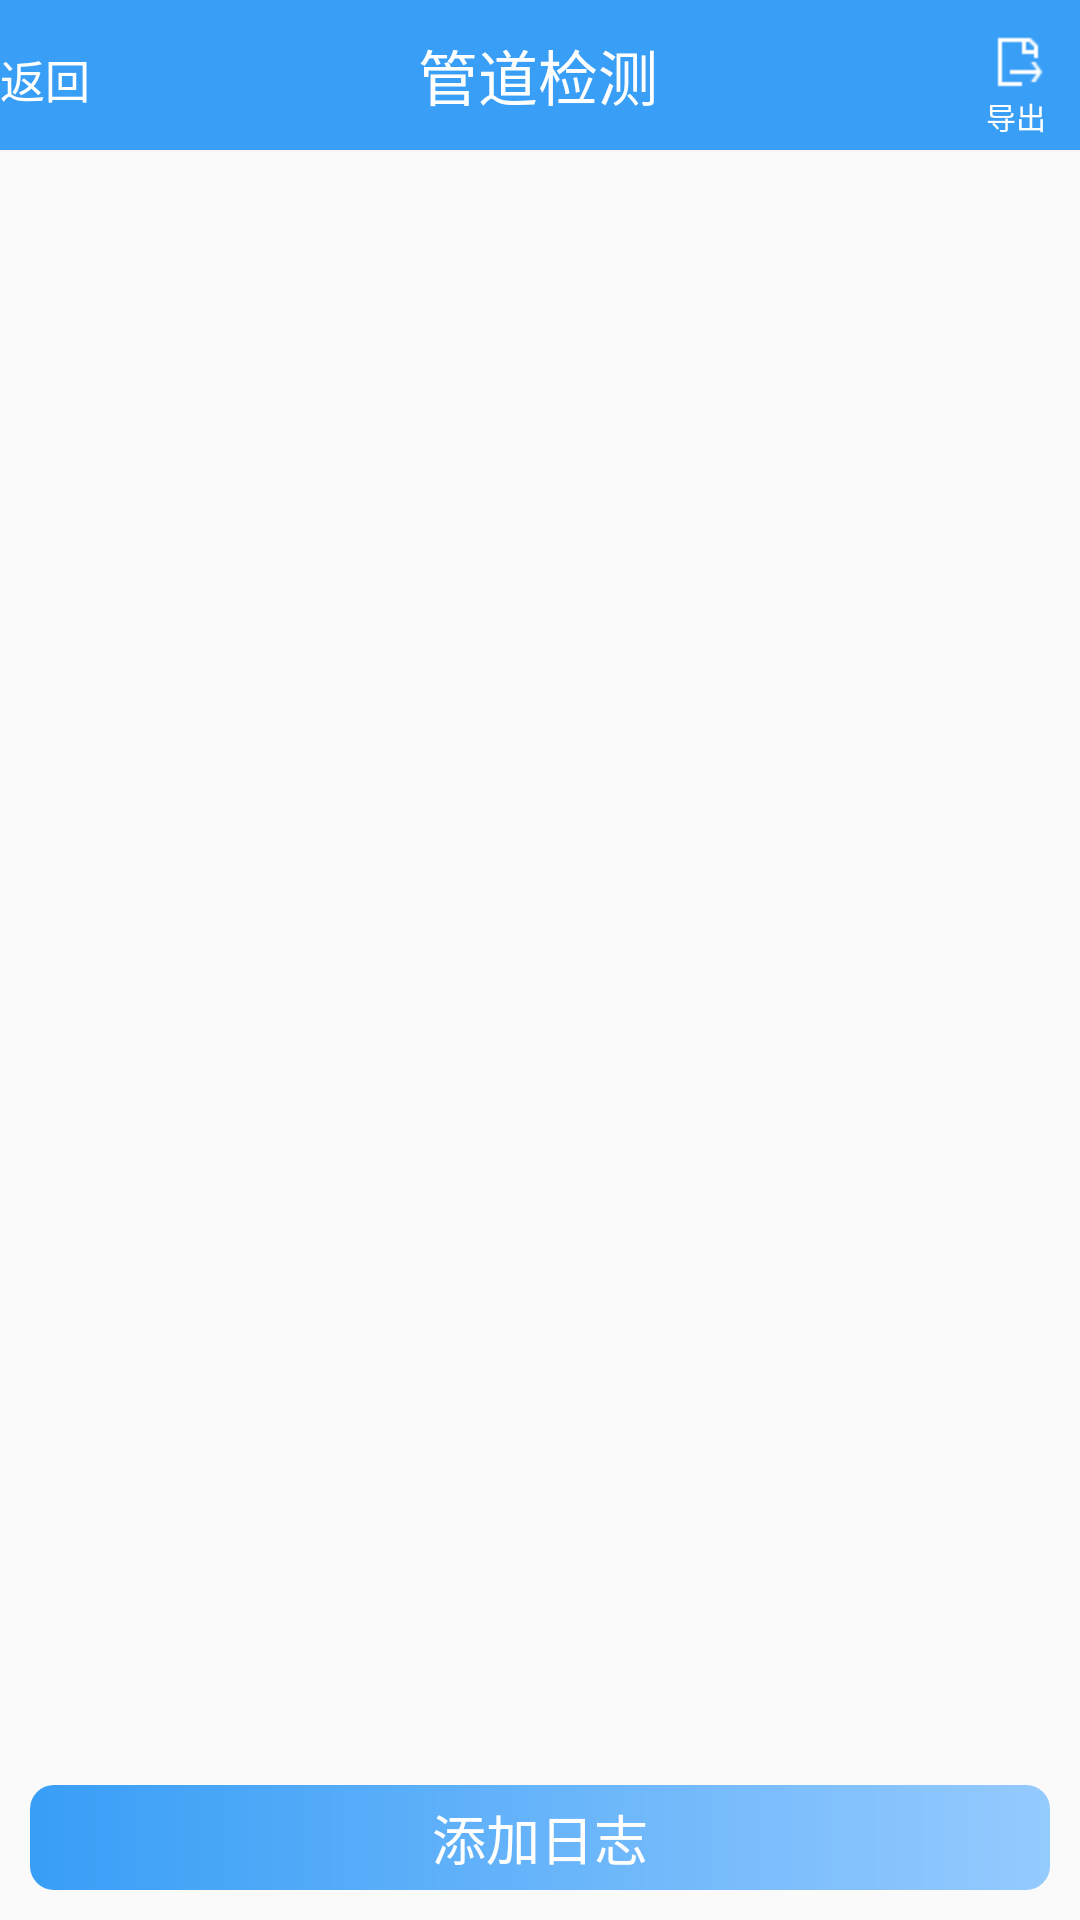

This screen was rendered from an Android layout file. Write that file and the resources it references.
<!-- AndroidManifest.xml: application theme NoActionbar -->
<!-- res/layout/activity_function_patrol.xml -->
<?xml version="1.0" encoding="utf-8"?>
<LinearLayout xmlns:android="http://schemas.android.com/apk/res/android"
    android:layout_width="match_parent"
    android:layout_height="match_parent"
    android:orientation="vertical"
   >
    <LinearLayout
        android:layout_width="match_parent"
        android:layout_height="wrap_content"
        android:background="@color/lucency"
        android:fitsSystemWindows="true"
        android:orientation="horizontal">

        <TextView
            android:id="@+id/patrol_return"
            android:layout_width="wrap_content"
            android:layout_height="50dp"
            android:drawableLeft="@mipmap/left"
            android:drawablePadding="5dp"
            android:gravity="center"
            android:text="返回"
            android:textColor="@color/colorWhite"
            android:textSize="15dp" />

        <TextView
            android:id="@+id/function_tv"
            android:layout_width="0dp"
            android:layout_height="match_parent"
            android:layout_gravity="center"
            android:layout_weight="1"
            android:gravity="center"
            android:text="管道检测"
            android:textColor="@color/colorWhite"
            android:textSize="@dimen/requisition_title_small" />
        <TextView
            android:layout_marginTop="10dp"
            android:drawableTop="@mipmap/derive"
            android:text="导出"
            android:id="@+id/function_excel"
            android:layout_width="wrap_content"
            android:layout_height="wrap_content"
            android:textSize="@dimen/min"
            android:textColor="@color/colorWhite"
            android:layout_marginRight="10dp" />
    </LinearLayout>

    <include layout="@layout/view_item" />

    <android.support.v7.widget.RecyclerView
        android:id="@+id/function_rl"
        android:layout_width="match_parent"
        android:layout_height="0dp"
        android:layout_weight="1" />

    <TextView
        android:id="@+id/function_addLog"
        android:layout_width="match_parent"
        android:layout_height="35dp"
        android:layout_gravity="center"
        android:layout_margin="10dp"
        android:background="@drawable/symbolic_item"
        android:gravity="center"
        android:text="添加日志"
        android:textColor="@color/colorWhite"
        android:textSize="18dp"
        android:visibility="visible" />
</LinearLayout>
<!-- res/layout/view_item.xml (included above) -->
<?xml version="1.0" encoding="utf-8"?>
<LinearLayout
    xmlns:android="http://schemas.android.com/apk/res/android"
    android:layout_width="match_parent"
    android:layout_height="0.5dp"
    android:background="@color/gray_simple"
    >
</LinearLayout>
<!-- resources referenced by this layout -->
<resources>
  <color name="colorWhite">#FFFFFF</color>
  <color name="gray_simple">#f7f4f8</color>
  <color name="lucency">#389ef6</color>
  <dimen name="min">10sp</dimen>
  <dimen name="requisition_title_small">20sp</dimen>
  <!-- drawable symbolic_item (drawable) -->
  <?xml version="1.0" encoding="utf-8"?>
  <shape xmlns:android="http://schemas.android.com/apk/res/android">
      <gradient
          android:startColor="@color/tab_lucency"
          android:endColor="@color/lucency"
          android:angle="180"
          />
      <corners android:radius="8dp" />
  </shape>
  <!-- mipmap derive: png bitmap (mipmap-hdpi, 344 bytes) -->
  <style name="NoActionbar" parent="Theme.AppCompat.Light.NoActionBar">
          
          <item name="colorPrimary">@color/lucency</item>
          <item name="colorPrimaryDark">@color/lucency</item>
          <item name="colorAccent">@color/lucency</item>
      </style>
  <color name="tab_lucency">#95cafe</color>
</resources>
